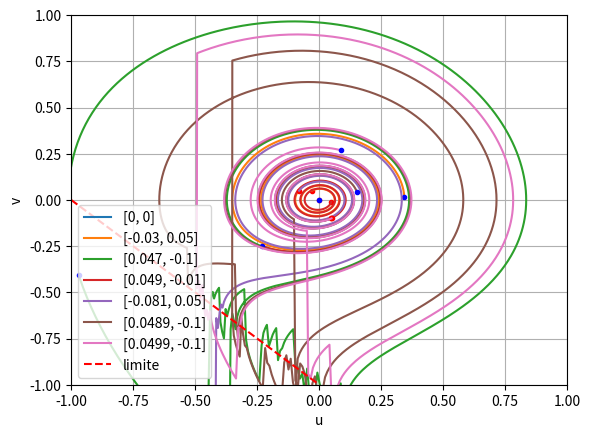

Python code for this plot:
#!UTF-8python 
import numpy as np
import matplotlib.pyplot as plt

alpha = 0.32
beta = 1
gamma = 0.4 
delta = 0.97

def derivee(u, t):
    """
        Soit u = (u0, u1)
        Équation d'évolution du pendule : d(u0, u1)/dt = (u1, -k ** 2 * u0)
    """
    # Initialisation de la dérivée
    du = np.empty(u.shape)
    
    # Dérivée de la vitesse
    du[0] = u[1]
    du[1] = -alpha * (1 + beta * u[0]**2) * u[1] - u[0] + (gamma * u[1])/(1 + u[0] + delta * u[1])

    return du

def RK4(derivee, initial_values, step, t, toList=False):
    
    """
        Méthodes de Runge-Kutta d'ordre 4. Renvoie un tableau numpy 
        contenant les valeurs de l'angle theta.
    """
    
    v = np.empty((2, t.shape[0]))

    # Condition initiale
    v[:, 0] = initial_values 

    # Boucle for
    for i in range(t.size - 1):
        d1 = derivee(v[:, i], t[i])
        d2 = derivee(v[:, i] + d1 * step / 2, t[i] + step / 2)
        d3 = derivee(v[:, i] + d2 * step / 2, t[i] + step / 2)
        d4 = derivee(v[:, i] + d3 * step, t[i] + step)
        v[:, i + 1] = v[:, i] + step / 6 * (d1 + 2 * d2 + 2 * d3 + d4)

    # Argument de sortie
    if tuple:
        return [v[0], v[1]]
    else: 
        return v

def main():
    
    step = 0.01

    start = 0
    end = 40
    t = np.arange(start, end, step)

    nlines = 7
    data = [0] * nlines
    initial_values = [0] * nlines

    initial_values[0] = [0, 0]
    data[0] = RK4(derivee, initial_values[0], step, t, toList=True)

    initial_values[1] = [-0.03, 0.05]
    data[1] = RK4(derivee, initial_values[1], step, t, toList=True)

    initial_values[2] = [0.047, -0.1]
    data[2] = RK4(derivee, initial_values[2], step, t, toList=True)

    initial_values[3] = [0.049, -0.01]
    data[3] = RK4(derivee, initial_values[3], step, t, toList=True)

    initial_values[4] = [-0.081, 0.05]
    data[4] = RK4(derivee, initial_values[4], step, t, toList=True)

    initial_values[5] = [0.0489, -0.1]
    data[5] = RK4(derivee, initial_values[5], step, t, toList=True)

    initial_values[6] = [0.0499, -0.1]
    data[6] = RK4(derivee, initial_values[6], step, t, toList=True)

    for i in range(len(data)):
        plt.plot(initial_values[i][0], initial_values[i][1], 'r.')
        plt.plot(data[i][0], data[i][1], '-', label=str(initial_values[i]))
        plt.plot(data[i][0][-1], data[i][1][-1], 'b.')

    plt.plot([-1, 0], [0, -1], 'r--', label="limite")
    print(data)
    plt.xlabel("u")
    plt.ylabel("v")
    plt.ylim(-1, 1)
    plt.xlim(-1, 1)
    plt.grid()
    plt.legend()
    plt.show()

    return 0

if __name__ == "__main__":
    main()

